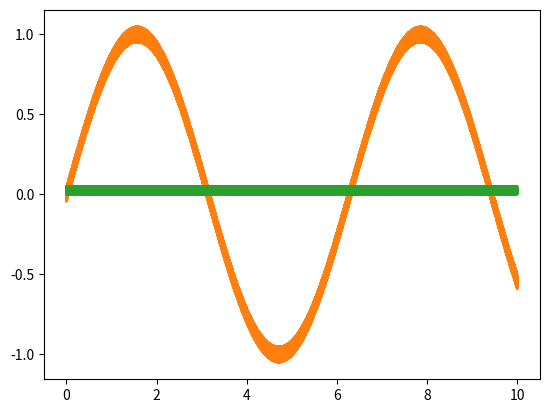

Generate this figure with matplotlib:
import matplotlib.pyplot as plt

import csv
import numpy as np

# a = np.zeros((3,3))

# b = np.ones((3,3))

# c = np.array([[1,2],[2,3]])
# print(c.shape)
# print(b)

# x = np.linspace(0, 2 * np.pi, 1000)
# y = np.sin(x)
# plt.figure()
# plt.plot(x, y)
# plt.show()

x = np.linspace(0, 10, 100000)

y = np.sin(x)

z = y + (np.random.rand(100000) - 0.5) * 0.1

error = z - y

error = np.sqrt(error**2)

error_sum = np.sum(error)

print(error_sum)

plt.figure()
plt.plot(x, y)
plt.plot(x, z)
plt.plot(x, error)
plt.show()

